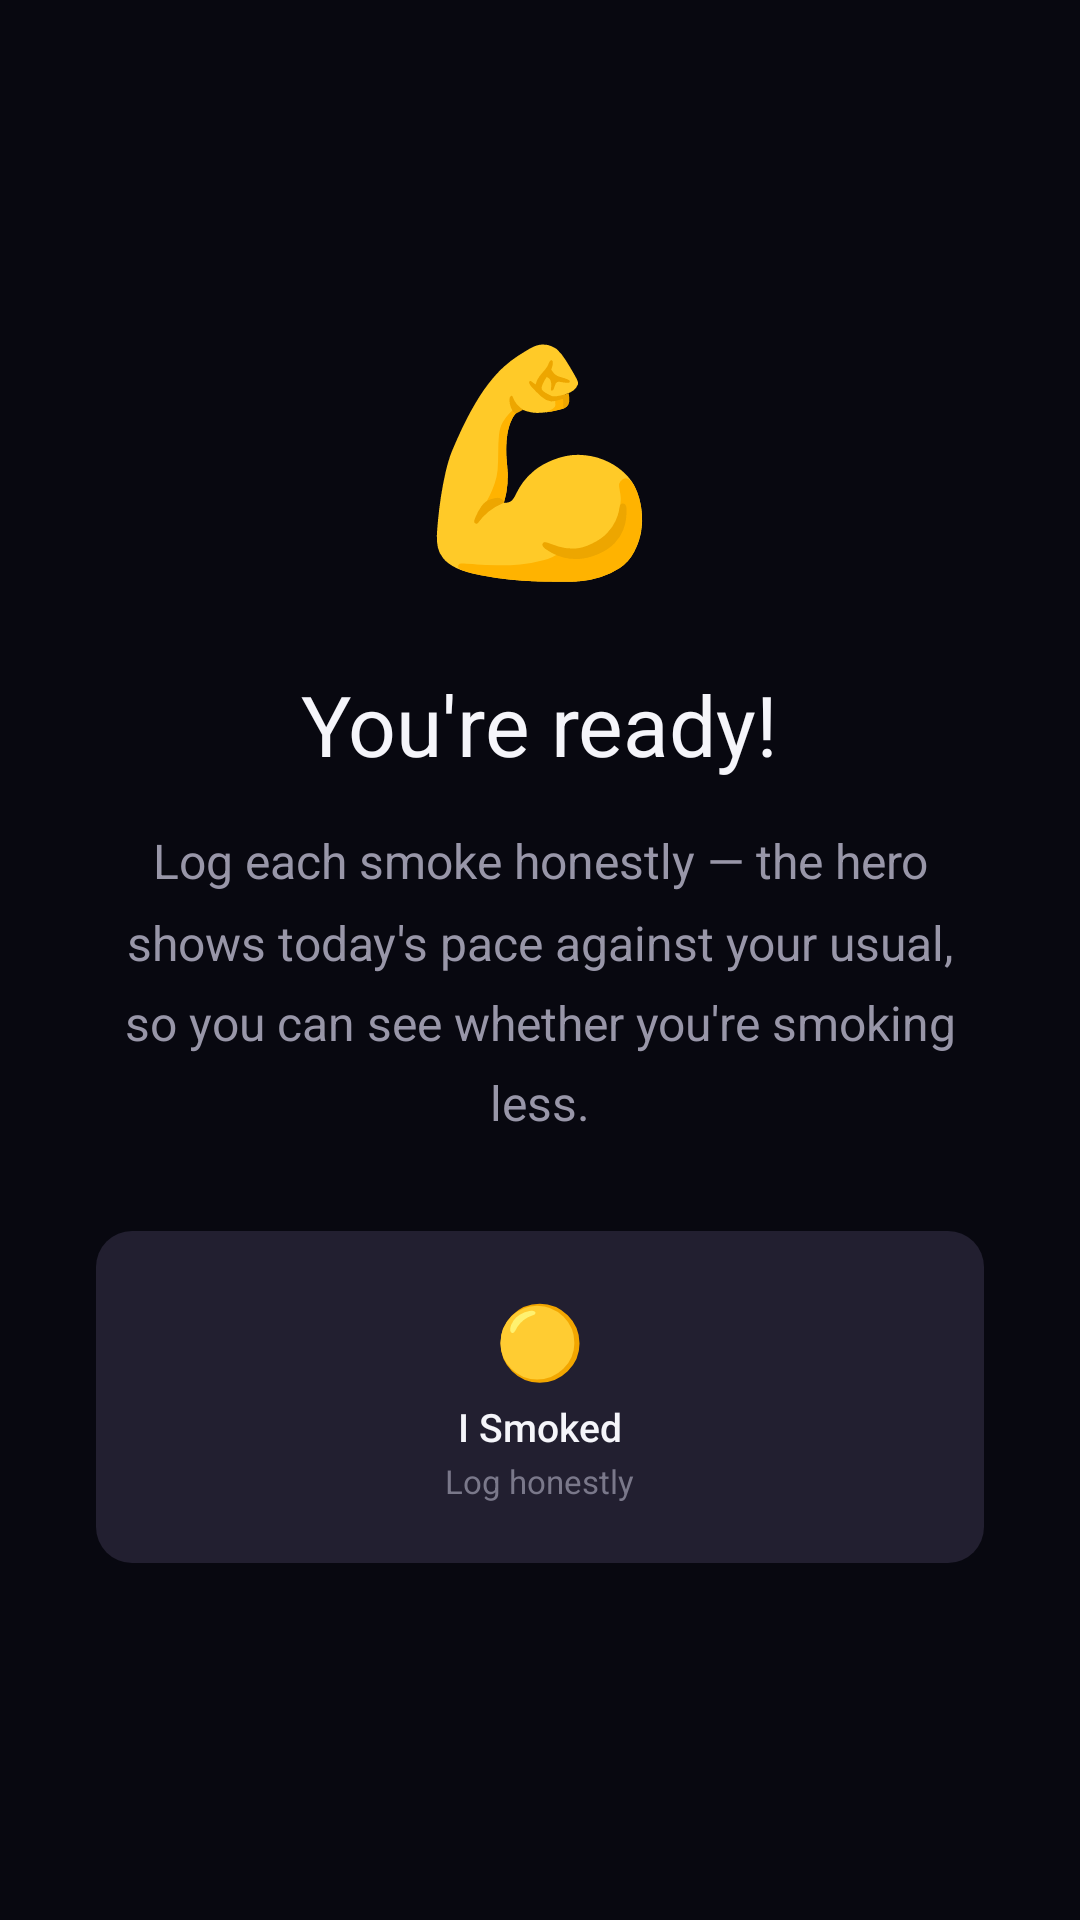

Android layout source for this screen:
<!-- AndroidManifest.xml: application theme Base.Theme.SmokeLess -->
<!-- res/layout/fragment_onboarding_ready.xml -->
<?xml version="1.0" encoding="utf-8"?>
<LinearLayout xmlns:android="http://schemas.android.com/apk/res/android"
    android:layout_width="match_parent"
    android:layout_height="match_parent"
    android:orientation="vertical"
    android:gravity="center"
    android:paddingHorizontal="32dp">

    <TextView
        android:layout_width="wrap_content"
        android:layout_height="wrap_content"
        android:text="💪"
        android:textSize="72sp"
        android:layout_marginBottom="24dp" />

    <TextView
        android:layout_width="wrap_content"
        android:layout_height="wrap_content"
        android:text="You're ready!"
        android:textColor="@color/text_primary"
        android:textSize="28sp"
        android:fontFamily="sans-serif-bold"
        android:gravity="center"
        android:layout_marginBottom="16dp" />

    <TextView
        android:id="@+id/textReadySummary"
        android:layout_width="wrap_content"
        android:layout_height="wrap_content"
        android:text="Log each smoke honestly — the hero shows today's pace against your usual, so you can see whether you're smoking less."
        android:textColor="@color/text_secondary"
        android:textSize="16sp"
        android:lineSpacingMultiplier="1.4"
        android:gravity="center"
        android:layout_marginBottom="32dp" />

    <LinearLayout
        android:layout_width="match_parent"
        android:layout_height="wrap_content"
        android:orientation="horizontal"
        android:gravity="center"
        android:layout_marginBottom="16dp"
        android:background="@drawable/bg_stat_chip"
        android:padding="20dp">

        <LinearLayout
            android:layout_width="match_parent"
            android:layout_height="wrap_content"
            android:orientation="vertical"
            android:gravity="center">

            <TextView
                android:layout_width="wrap_content"
                android:layout_height="wrap_content"
                android:text="🟡"
                android:textSize="24sp" />

            <TextView
                android:layout_width="wrap_content"
                android:layout_height="wrap_content"
                android:text="I Smoked"
                android:textColor="@color/text_primary"
                android:textSize="13sp"
                android:fontFamily="sans-serif-medium"
                android:layout_marginTop="4dp" />

            <TextView
                android:layout_width="wrap_content"
                android:layout_height="wrap_content"
                android:text="Log honestly"
                android:textColor="@color/text_tertiary"
                android:textSize="11sp"
                android:layout_marginTop="2dp" />

        </LinearLayout>

    </LinearLayout>

</LinearLayout>
<!-- resources referenced by this layout -->
<resources>
  <color name="text_primary">#F5F5FA</color>
  <color name="text_secondary">#9896A8</color>
  <color name="text_tertiary">#7A788A</color>
  <!-- drawable bg_stat_chip (drawable) -->
  <?xml version="1.0" encoding="utf-8"?>
  <shape xmlns:android="http://schemas.android.com/apk/res/android"
      android:shape="rectangle">
      <solid android:color="@color/surface_card_highlight" />
      <corners android:radius="12dp" />
  </shape>
  <style name="Base.Theme.SmokeLess" parent="Theme.Material3.DayNight.NoActionBar">
          
          <item name="colorPrimary">@color/accent_primary</item>
          <item name="colorPrimaryContainer">@color/surface_elevated</item>
          <item name="colorOnPrimary">@color/black</item>
          <item name="colorOnPrimaryContainer">@color/text_primary</item>
          
          
          <item name="colorSecondary">@color/accent_amber</item>
          <item name="colorSecondaryContainer">@color/surface_card</item>
          <item name="colorOnSecondary">@color/black</item>
          <item name="colorOnSecondaryContainer">@color/text_primary</item>
          
          
          <item name="colorTertiary">@color/accent_teal</item>
          <item name="colorTertiaryContainer">@color/surface_card_highlight</item>
          <item name="colorOnTertiary">@color/black</item>
          <item name="colorOnTertiaryContainer">@color/text_primary</item>
          
          
          <item name="android:windowBackground">@color/background_dark</item>
          <item name="colorSurface">@color/background_dark</item>
          <item name="colorSurfaceVariant">@color/surface_card</item>
          <item name="colorSurfaceContainer">@color/surface_card</item>
          <item name="colorSurfaceContainerHigh">@color/surface_elevated</item>
          <item name="colorOnSurface">@color/text_primary</item>
          <item name="colorOnSurfaceVariant">@color/text_secondary</item>
          
          
          <item name="colorOutline">@color/divider</item>
          <item name="colorOutlineVariant">@color/card_border_dim</item>
          
          
          <item name="android:statusBarColor">@color/background_dark</item>
          <item name="android:navigationBarColor">@color/background_dark</item>
          <item name="android:windowLightStatusBar" tools:targetApi="m">false</item>
          
          
          <item name="chipStyle">@style/Widget.App.Chip</item>
      </style>
  <color name="surface_card_highlight">#221F30</color>
  <color name="accent_primary">#00E5A0</color>
  <color name="surface_elevated">#1C1A28</color>
  <color name="black">#FF000000</color>
  <color name="accent_amber">#FFB830</color>
  <color name="surface_card">#15131F</color>
  <color name="accent_teal">#00D4C8</color>
  <color name="background_dark">#080810</color>
  <color name="divider">#2A2838</color>
  <color name="card_border_dim">#10FFFFFF</color>
  <style name="Widget.App.Chip" parent="Widget.Material3.Chip.Filter">
          <item name="chipBackgroundColor">@color/surface_card</item>
          <item name="chipStrokeWidth">0dp</item>
          <item name="android:textColor">@color/text_secondary</item>
          <item name="checkedIconVisible">false</item>
          <item name="chipMinHeight">48dp</item>
          <item name="chipCornerRadius">18dp</item>
          <item name="android:textSize">13sp</item>
      </style>
</resources>
